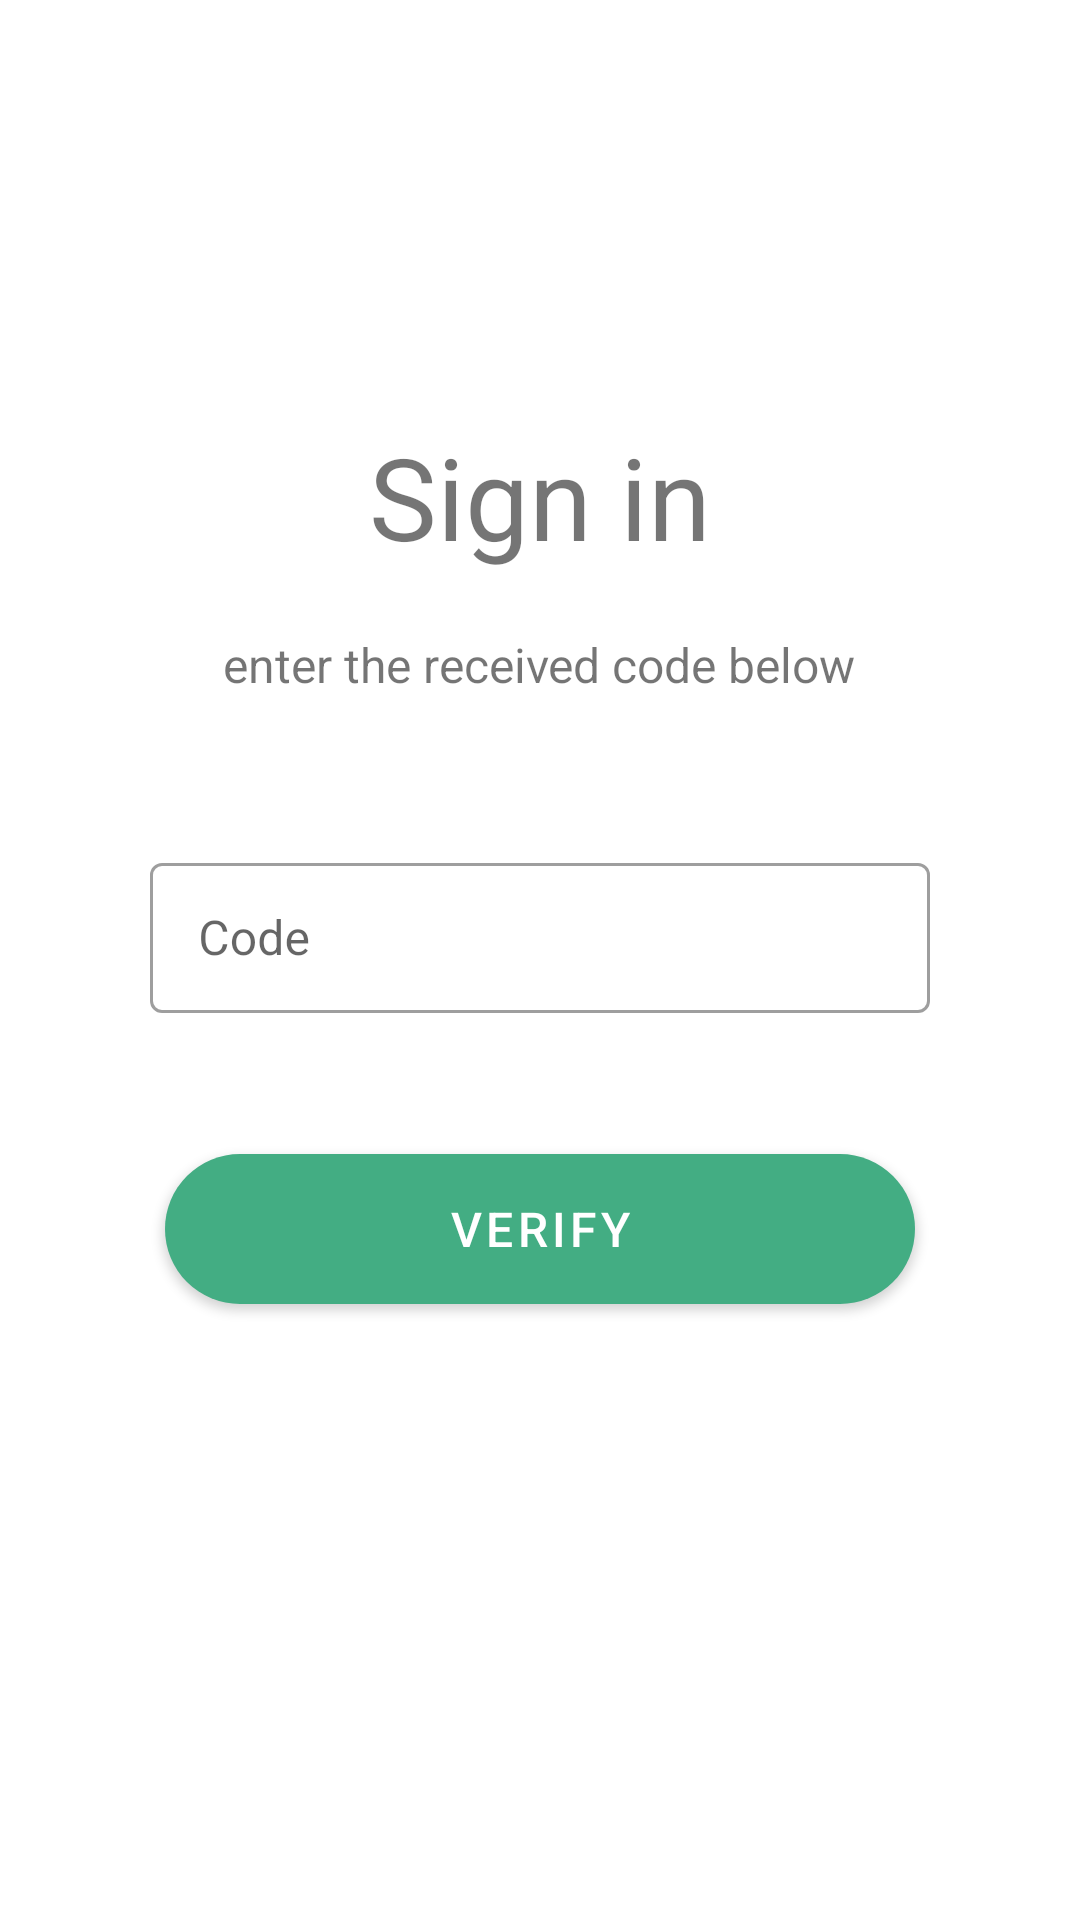

The Android layout XML behind this screen, and the referenced resources:
<!-- AndroidManifest.xml: activity theme Theme.WhiteStatusBar -->
<!-- res/layout/activity_verify.xml -->
<?xml version="1.0" encoding="utf-8"?>
<LinearLayout xmlns:android="http://schemas.android.com/apk/res/android"
    xmlns:app="http://schemas.android.com/apk/res-auto"
    xmlns:tools="http://schemas.android.com/tools"
    android:layout_width="match_parent"
    android:layout_height="match_parent"
    android:gravity="center"
    android:orientation="vertical"
    android:padding="25dp"
    tools:context=".VerifyActivity">

    <LinearLayout
        android:layout_width="match_parent"
        android:layout_height="wrap_content"
        android:orientation="horizontal">

        <ImageView
            android:id="@+id/verify_back"
            android:layout_width="30dp"
            android:layout_height="30dp"
            android:src="@drawable/left"
            app:tint="@color/green_500" />

    </LinearLayout>

    <LinearLayout
        android:layout_width="match_parent"
        android:layout_height="match_parent"
        android:gravity="center_horizontal"
        android:orientation="vertical"
        android:padding="25dp">

        <TextView
            android:layout_width="wrap_content"
            android:layout_height="wrap_content"
            android:layout_marginTop="60dp"
            android:text="Sign in"
            android:textSize="38sp" />

        <TextView
            android:layout_width="wrap_content"
            android:layout_height="wrap_content"
            android:layout_marginTop="20dp"
            android:layout_marginBottom="50dp"
            android:text="enter the received code below"
            android:textAlignment="center"
            android:textSize="16sp" />

        <com.google.android.material.textfield.TextInputLayout
            style="@style/Widget.MaterialComponents.TextInputLayout.OutlinedBox"
            android:layout_width="match_parent"
            android:layout_height="wrap_content">

            <com.google.android.material.textfield.TextInputEditText
                android:id="@+id/verify_code"
                android:layout_width="match_parent"
                android:layout_height="50dp"
                android:hint="Code"
                android:inputType="number" />

        </com.google.android.material.textfield.TextInputLayout>

        <LinearLayout
            android:layout_width="match_parent"
            android:layout_height="wrap_content"
            android:layout_marginTop="12dp"
            android:gravity="center"
            android:orientation="horizontal">
            

            
            
            
            
            
            
            
            

            
            
            
            
            
            

            <ProgressBar
                android:id="@+id/verify_progress"
                android:layout_width="25dp"
                android:layout_height="25dp"
                android:visibility="invisible" />

        </LinearLayout>

        <Button
            android:id="@+id/verify_btn"
            android:layout_width="250dp"
            android:layout_height="50dp"
            android:layout_marginTop="10dp"
            android:background="@drawable/rounded_btn"
            android:text="Verify"
            android:textSize="@dimen/btn_text_size" />

    </LinearLayout>

</LinearLayout>
<!-- resources referenced by this layout -->
<resources>
  <color name="green_500">#43AD83</color>
  <color name="white">#FFFFFFFF</color>
  <dimen name="btn_text_size">16sp</dimen>
  <!-- drawable rounded_btn (drawable) -->
  <?xml version="1.0" encoding="utf-8"?>
  <shape xmlns:android="http://schemas.android.com/apk/res/android">
      <corners android:radius="150dp"/>
      <solid android:color="@color/green_700"/>
  </shape>
  <style name="Theme.WhiteStatusBar" parent="Theme.MaterialComponents.Light.NoActionBar">
          
          <item name="colorPrimary">@color/green_500</item>
          <item name="colorPrimaryVariant">@color/green_700</item>
          <item name="colorOnPrimary">@color/white</item>
          
          <item name="colorSecondary">@color/teal_200</item>
          <item name="colorSecondaryVariant">@color/teal_700</item>
          <item name="colorOnSecondary">@color/black</item>
          
          <item name="android:statusBarColor" tools:targetApi="l">@color/white</item>
          
          <item name="android:forceDarkAllowed" tools:targetApi="q">false</item>
          <item name="bottomSheetDialogTheme">@style/AppBottomSheetDialogTheme</item>
      </style>
  <color name="green_700">#32906C</color>
  <color name="teal_200">#FF03DAC5</color>
  <color name="teal_700">#FF018786</color>
  <color name="black">#FF000000</color>
  <style name="AppBottomSheetDialogTheme" parent="Theme.Design.Light.BottomSheetDialog">
          <item name="bottomSheetStyle">@style/AppModalStyle</item>
          <item name="bottomSheetDialogTheme">@style/AppBottomSheetDialogTheme</item>
      </style>
  <style name="AppModalStyle" parent="Widget.Design.BottomSheet.Modal">
          <item name="android:background">@drawable/bottom_sheet_shape</item>
          <item name="bottomSheetDialogTheme">@style/AppBottomSheetDialogTheme</item>
      </style>
</resources>
